Run: headless pygame with SDL's dummy video driver; simulated clock (each Clock.tick advances the game by its frame time, no real sleeping); random seed 0; keys injected as events and as key.get_pressed() state; mouse plan: one left click at the window centre at the start of phase 2, then a move to the lower-right quarter at the start of phase 3; restart key SPACE tapped at the start of phases 3 and 4.
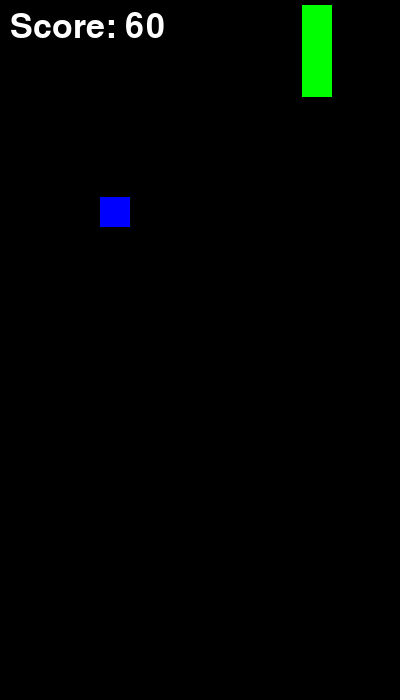
Frame 1 of 4 · flips 1–60 · no input
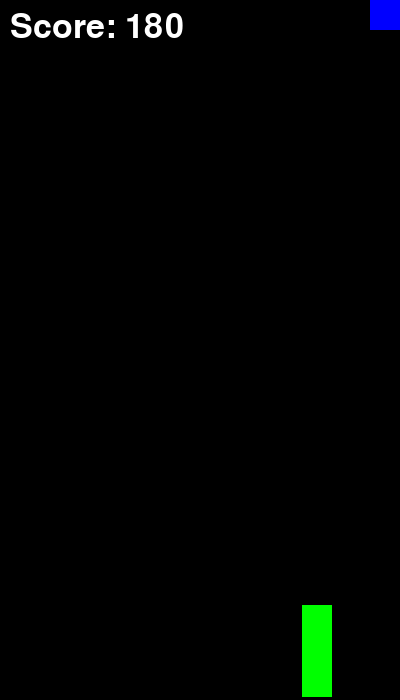
Frame 2 of 4 · flips 61–180 · clicked the window centre · tapped SPACE, RETURN · held RIGHT (→), D
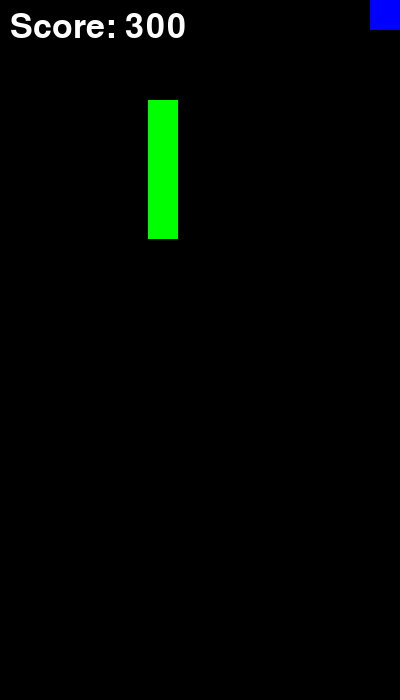
Frame 3 of 4 · flips 181–300 · moved the mouse to the lower-right quarter · tapped SPACE · held DOWN (↓), S
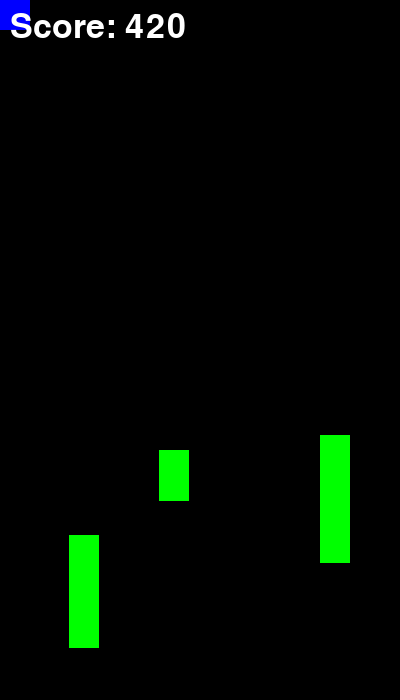
Frame 4 of 4 · flips 301–420 · tapped SPACE · held LEFT (←), A, UP (↑), W

The pygame program that drew these frames:

import pygame
import sys
import random
import time

# Initialize Pygame
pygame.init()

# Constants
WIDTH, HEIGHT = 400, 700
PLANE_SIZE = 30
GRAVITY = 1
JUMP_STRENGTH = 20
FPS = 60

# Colors
WHITE = (255, 255, 255)
BLUE = (0, 0, 255)
GREEN = (0, 255, 0)

# Import fonts
pygame.font.init()

# Font settings
FONT = pygame.font.SysFont("calibri", 50)

# Player class
class Plane:
    def __init__(self):
        self.x = WIDTH // 4
        self.y = random.randint(0, HEIGHT // 2)  # Random initial vertical position within the top half
        self.velocity_y = 0
        self.velocity_x = 0
        self.color = BLUE
        self.score = 0

    def jump(self):
        self.velocity_y = -JUMP_STRENGTH

    def move_up(self):
        self.velocity_y = -0.5

    def move_down(self):
        if self.y < HEIGHT - PLANE_SIZE:
            self.velocity_y = 0.5
        else:
            self.velocity_y = 0  # Stop downward movement

    def move_left(self):
        self.velocity_x = -10

    def move_right(self):
        self.velocity_x = 10

    def stop_horizontal_movement(self):
        self.velocity_x = 0

    def update(self):
        self.y += self.velocity_y
        self.x += self.velocity_x

        if self.y < 0:
            self.y = 0
        elif self.y > HEIGHT - PLANE_SIZE:
            self.y = HEIGHT - PLANE_SIZE

        if self.x < 0:
            self.x = 0
        elif self.x > WIDTH - PLANE_SIZE:
            self.x = WIDTH - PLANE_SIZE

    def render(self, surface):
        pygame.draw.rect(surface, self.color, (self.x, int(self.y), PLANE_SIZE, PLANE_SIZE))

# Obstacle class
class Obstacle:
    def __init__(self):
        self.x = random.randint(50, WIDTH - 50)
        self.y = -30
        self.width = 30
        self.height = random.randint(50, 150)
        self.color = GREEN

    def update(self, speed):
        self.y += speed

    def off_screen(self):
        return self.y > HEIGHT

    def render(self, surface):
        pygame.draw.rect(surface, self.color, (self.x, int(self.y), self.width, self.height))

def main():
    clock = pygame.time.Clock()
    screen = pygame.display.set_mode((WIDTH, HEIGHT), 0, 32)
    surface = pygame.Surface(screen.get_size())
    surface = surface.convert()

    plane = Plane()
    obstacles = []

    game_over = False
    speed_increase_time = time.time() + 5
    speed = 5

    while True:
        for event in pygame.event.get():
            if event.type == pygame.QUIT:
                pygame.quit()
                sys.exit()
            elif event.type == pygame.KEYDOWN:
                if event.key == pygame.K_SPACE and not game_over:
                    plane.jump()
                elif event.key == pygame.K_UP and not game_over:
                    plane.move_up()
                elif event.key == pygame.K_DOWN and not game_over:
                    plane.move_down()
                elif event.key == pygame.K_LEFT and not game_over:
                    plane.move_left()
                elif event.key == pygame.K_RIGHT and not game_over:
                    plane.move_right()
            elif event.type == pygame.KEYUP:
                if event.key == pygame.K_LEFT or event.key == pygame.K_RIGHT:
                    plane.stop_horizontal_movement()
            elif event.type == pygame.MOUSEBUTTONDOWN and game_over:
                if WIDTH // 2 - 100 <= event.pos[0] <= WIDTH // 2 + 100 and HEIGHT // 2 <= event.pos[1] <= HEIGHT // 2 + 50:
                    plane = Plane()
                    obstacles = []
                    game_over = False
                    speed_increase_time = time.time() + 5

        if not game_over:
            plane.update()

            if time.time() >= speed_increase_time:
                speed += 1
                speed_increase_time = time.time() + 5

            if random.randint(1, 100) == 1:
                obstacles.append(Obstacle())

            for obstacle in obstacles:
                obstacle.update(speed)

            obstacles = [obstacle for obstacle in obstacles if not obstacle.off_screen()]

            for obstacle in obstacles:
                if (
                    plane.x < obstacle.x + obstacle.width
                    and plane.x + PLANE_SIZE > obstacle.x
                    and plane.y < obstacle.y + obstacle.height
                    and plane.y + PLANE_SIZE > obstacle.y
                ):
                    game_over = True

            plane.score += 1

            surface.fill((0, 0, 0))
            plane.render(surface)

            for obstacle in obstacles:
                obstacle.render(surface)

            score_text = FONT.render(f"Score: {plane.score}", True, WHITE)
            surface.blit(score_text, (10, 10))

        if game_over:
            game_over_text = FONT.render("Game Over", True, WHITE)
            surface.blit(game_over_text, ((WIDTH - game_over_text.get_width()) // 2, HEIGHT // 2 - 50))
            score_text = FONT.render(f"Score: {plane.score}", True, WHITE)
            surface.blit(score_text, ((WIDTH - score_text.get_width()) // 2, HEIGHT // 2 + 50))

            new_game_button_rect = pygame.Rect(WIDTH // 2 - 100, HEIGHT // 2, 200, 50)
            pygame.draw.rect(surface, WHITE, new_game_button_rect, 2)
            new_game_text = FONT.render("New Game", True, WHITE)
            surface.blit(new_game_text, (new_game_button_rect.centerx - new_game_text.get_width() // 2, HEIGHT // 2))

        screen.blit(surface, (0, 0))
        pygame.display.update()
        clock.tick(FPS)

if __name__ == "__main__":
    main()
